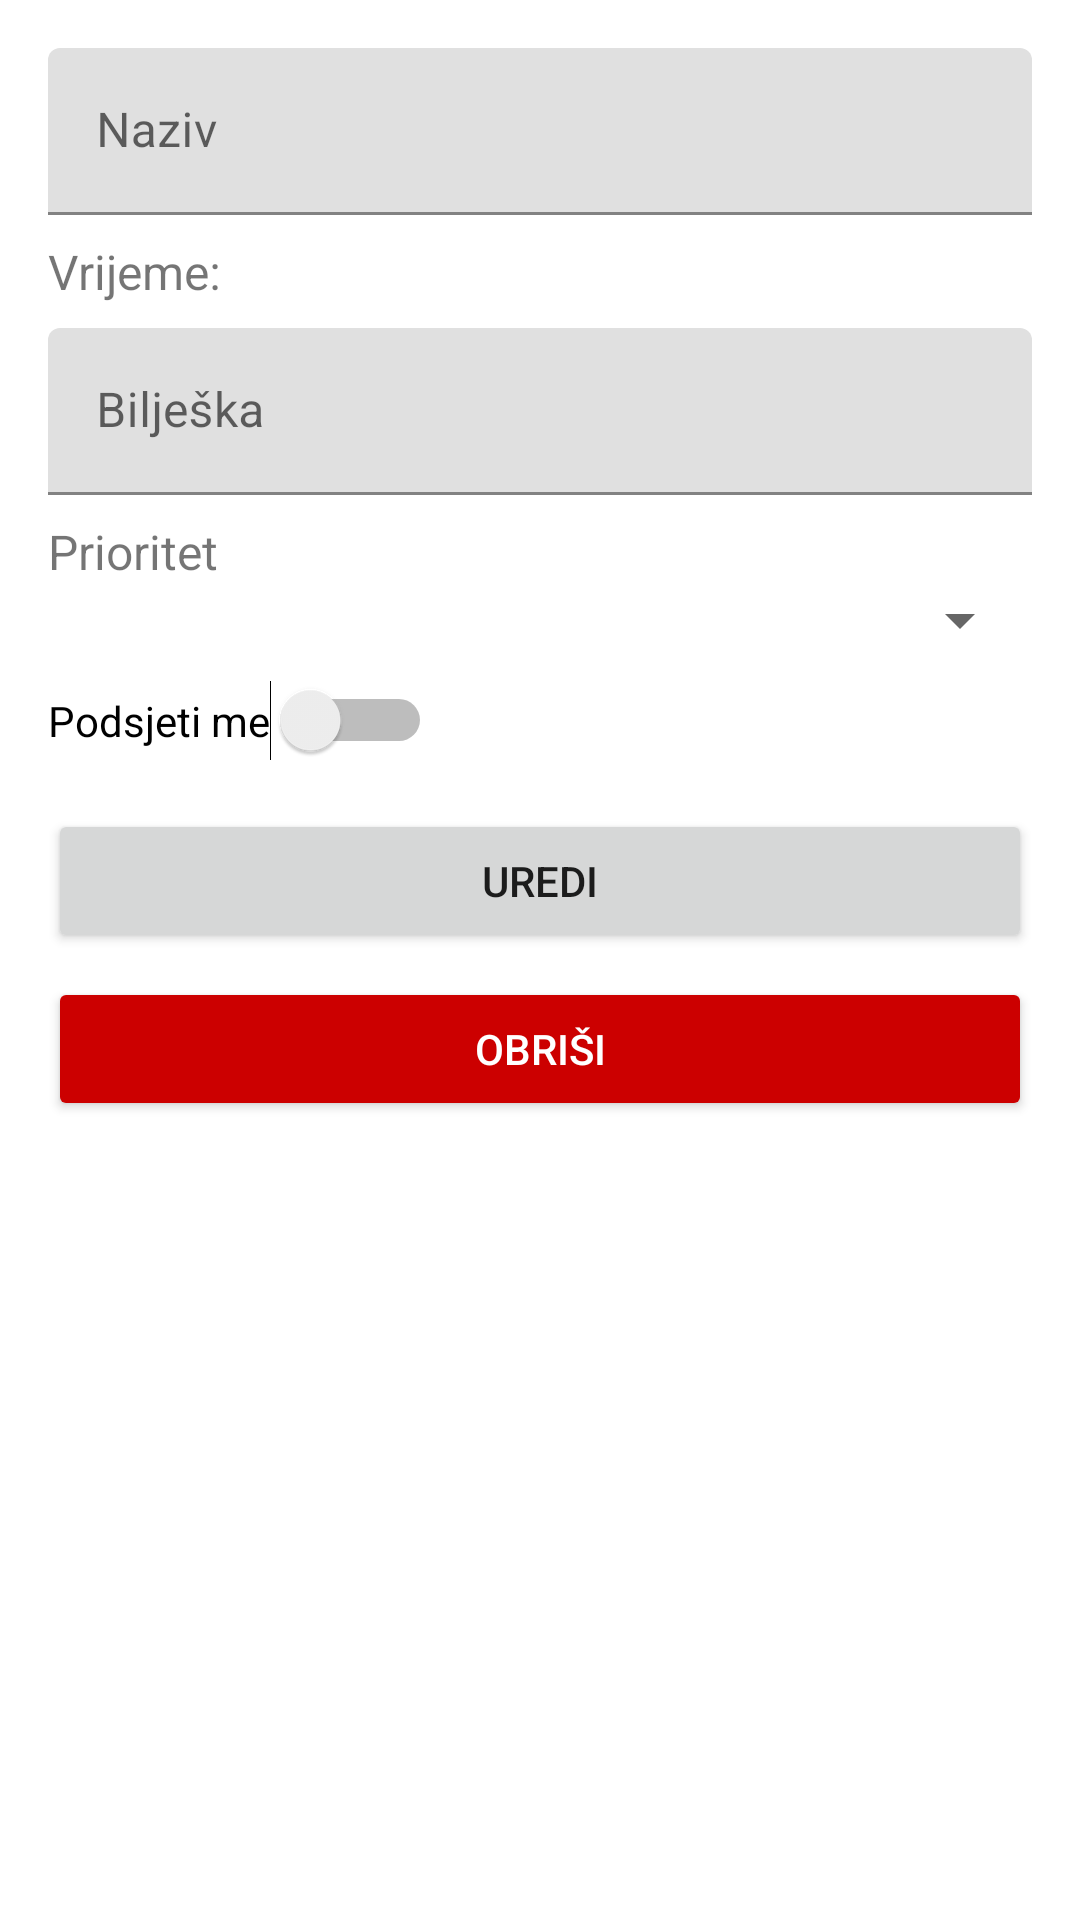

Here is an Android app screen rendered from its layout file. Give the layout XML and the strings, colors and styles it references.
<!-- AndroidManifest.xml: application theme Theme.MyMath -->
<!-- res/layout/activity_meeting_detail.xml -->
<?xml version="1.0" encoding="utf-8"?>
<ScrollView xmlns:android="http://schemas.android.com/apk/res/android"
    android:padding="16dp"
    android:layout_width="match_parent"
    android:layout_height="match_parent">

    <LinearLayout
        android:orientation="vertical"
        android:layout_width="match_parent"
        android:layout_height="wrap_content">

        <com.google.android.material.textfield.TextInputLayout
            android:hint="Naziv"
            android:layout_width="match_parent"
            android:layout_height="wrap_content">
            <com.google.android.material.textfield.TextInputEditText
                android:id="@+id/editMeetingTitle"
                android:layout_width="match_parent"
                android:layout_height="wrap_content" />
        </com.google.android.material.textfield.TextInputLayout>

        <TextView
            android:id="@+id/editMeetingTime"
            android:text="Vrijeme:"
            android:textSize="16sp"
            android:layout_marginTop="8dp"
            android:layout_width="match_parent"
            android:layout_height="wrap_content" />

        <com.google.android.material.textfield.TextInputLayout
            android:hint="Bilješka"
            android:layout_width="match_parent"
            android:layout_height="wrap_content"
            android:layout_marginTop="8dp">
            <com.google.android.material.textfield.TextInputEditText
                android:id="@+id/editMeetingNote"
                android:layout_width="match_parent"
                android:layout_height="wrap_content" />
        </com.google.android.material.textfield.TextInputLayout>

        <TextView
            android:layout_width="wrap_content"
            android:layout_height="wrap_content"
            android:text="Prioritet"
            android:textSize="16sp"
            android:layout_marginTop="8dp" />

        <Spinner
            android:id="@+id/editPrioritySpinner"
            android:layout_width="match_parent"
            android:layout_height="wrap_content" />

        <Switch
            android:id="@+id/editRemindSwitch"
            android:layout_width="wrap_content"
            android:layout_height="wrap_content"
            android:text="Podsjeti me"
            android:layout_marginTop="8dp" />

        <Button
            android:id="@+id/editMeetingBtn"
            android:layout_width="match_parent"
            android:layout_height="wrap_content"
            android:text="Uredi"
            android:layout_marginTop="16dp" />

        <Button
            android:id="@+id/saveMeetingBtn"
            android:layout_width="match_parent"
            android:layout_height="wrap_content"
            android:text="Spremi"
            android:layout_marginTop="8dp"
            android:visibility="gone" />

        <Button
            android:id="@+id/deleteMeetingBtn"
            android:layout_width="match_parent"
            android:layout_height="wrap_content"
            android:text="Obriši"
            android:layout_marginTop="8dp"
            android:backgroundTint="@android:color/holo_red_dark"
            android:textColor="@android:color/white" />
    </LinearLayout>
</ScrollView>
<!-- resources referenced by this layout -->
<resources>
  <style name="Theme.MyMath" parent="Theme.MaterialComponents.DayNight.NoActionBar">
          
          <item name="colorPrimary">@color/primary_356899</item>
          <item name="colorPrimaryVariant">#5890c5</item>
          <item name="colorOnPrimary">@color/white</item>
          
          <item name="colorSecondary">@color/teal_200</item>
          <item name="colorSecondaryVariant">@color/teal_700</item>
          <item name="colorOnSecondary">@color/black</item>
          
          <item name="android:statusBarColor">?attr/colorPrimaryVariant</item>
          
      </style>
  <color name="primary_356899">#356899</color>
  <color name="white">#FFFFFF</color>
  <color name="teal_200">#03DAC5</color>
  <color name="teal_700">#018786</color>
  <color name="black">#000000</color>
</resources>
